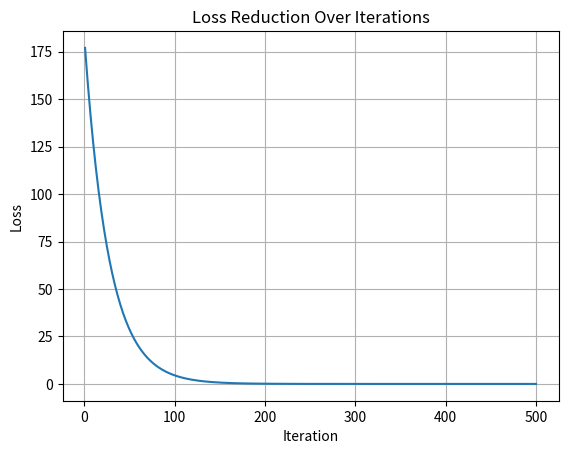

Write Python code to recreate this figure.
import random
import numpy as np
from matplotlib import pyplot as plt


class LinearModel:

    def __init__(self, x: float, y: float):
        random.seed(42)
        self.weight = random.uniform(x, y)

    def predict(self, x):
        return self.weight * x  # Model: y = w * x


def create_dataset(n: int):
    return [(i, 2 * i) for i in range(n)]


def calculate_loss(model, dataset):
    total_loss = sum((model.predict(x) - true_y)**2 for x, true_y in dataset)
    return total_loss / len(dataset)


# Compute finite difference derivative
def finite_difference_derivative(model, dataset, h=0.001):
    original_weight = model.weight

    model.weight = original_weight + h
    loss_w_plus_h = calculate_loss(model, dataset)

    model.weight = original_weight
    loss_w = calculate_loss(model, dataset)

    return (loss_w_plus_h - loss_w) / h


if __name__ == '__main__':
    dataset = create_dataset(6)
    model = LinearModel(0, 10)

    learning_rate = 0.001
    iterations = 500
    loss_history = []

    for i in range(iterations):
        loss_before = calculate_loss(model, dataset)
        loss_history.append(loss_before)
        print(f"Iteration {i + 1}: Loss before update = {loss_before:.4f}")

        derivative = finite_difference_derivative(model, dataset)

        model.weight -= learning_rate * derivative

        loss_after = calculate_loss(model, dataset)
        print(f"Iteration {i + 1}: Updated weight = {model.weight:.4f}")
        print(f"Iteration {i + 1}: Loss after update = {loss_after:.4f}\n")

    # Plot loss reduction over iterations
    plt.plot(range(1, iterations + 1), loss_history)
    plt.xlabel("Iteration")
    plt.ylabel("Loss")
    plt.title("Loss Reduction Over Iterations")
    plt.grid()
    plt.show()
